Run: headless pygame with SDL's dummy video driver; simulated clock (each Clock.tick advances the game by its frame time, no real sleeping); random seed 0; keys injected as events and as key.get_pressed() state; no mouse input.
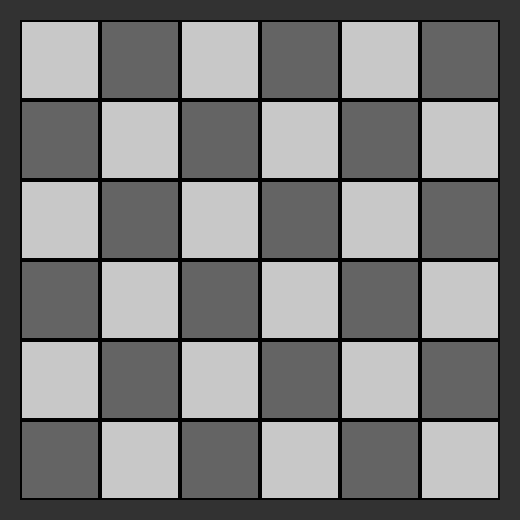
Frame 1 of 4 · flips 1–60 · no input
Frame 2 of 4 · flips 61–180 · tapped SPACE, RETURN · held RIGHT (→), D · screen unchanged from frame 1, image omitted
Frame 3 of 4 · flips 181–300 · held DOWN (↓), S · screen unchanged from frame 2, image omitted
Frame 4 of 4 · flips 301–420 · held LEFT (←), A, UP (↑), W · screen unchanged from frame 3, image omitted

The pygame program that drew these frames:

import pygame

class DameoBoard:
    def __init__(self, size=6, cell_size=80):
        pygame.init()
        self.size = size
        self.cell_size = cell_size
        self.width = self.height = size * cell_size + 40  # Adicionando bordas
        self.screen = pygame.display.set_mode((self.width, self.height))
        pygame.display.set_caption("Dameo Board")
        self.colors = [(200, 200, 200), (100, 100, 100)]  # Cores alternadas
        self.running = True
    
    def draw_board(self):
        self.screen.fill((50, 50, 50))  # Fundo escuro
        for row in range(self.size):
            for col in range(self.size):
                x = col * self.cell_size + 20  # Ajuste para borda
                y = row * self.cell_size + 20
                color = self.colors[(row + col) % 2]
                pygame.draw.rect(self.screen, color, (x, y, self.cell_size, self.cell_size))
                pygame.draw.rect(self.screen, (0, 0, 0), (x, y, self.cell_size, self.cell_size), 2)  # Bordas das células
    
    def run(self):
        while self.running:
            for event in pygame.event.get():
                if event.type == pygame.QUIT:
                    self.running = False
            self.draw_board()
            pygame.display.flip()
        pygame.quit()

if __name__ == "__main__":
    game = DameoBoard()
    game.run()
